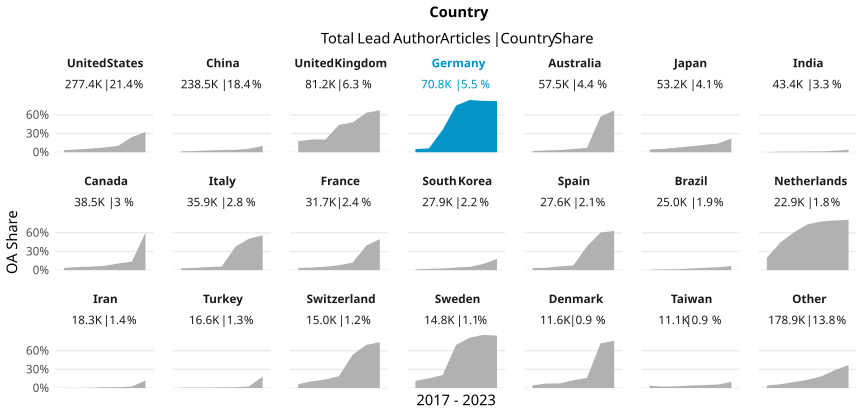

Values plotted in this chart, from the file beside it:
country_name_fct, cr_year, articles, cc_total, prop
United States, '17, 43091, 1486, 0.03449
United States, '18, 42586, 1896, 0.04452
United States, '19, 42897, 2555, 0.05956
United States, '20, 45492, 3488, 0.07667
United States, '21, 42891, 4483, 0.1045
United States, '22, 38029, 9274, 0.2439
United States, '23, 22462, 7271, 0.3237
China, '17, 23563, 344, 0.0146
China, '18, 29602, 587, 0.01983
China, '19, 34274, 963, 0.0281
China, '20, 37492, 1401, 0.03737
China, '21, 39577, 1547, 0.03909
China, '22, 44587, 2523, 0.05659
China, '23, 29362, 2975, 0.1013
United Kingdom, '17, 12969, 2302, 0.1775
United Kingdom, '18, 12505, 2570, 0.2055
United Kingdom, '19, 12158, 2474, 0.2035
United Kingdom, '20, 13441, 5927, 0.441
United Kingdom, '21, 12615, 6037, 0.4786
United Kingdom, '22, 11104, 7043, 0.6343
United Kingdom, '23, 6402, 4314, 0.6739
Germany, '17, 10559, 529, 0.0501
Germany, '18, 10784, 675, 0.06259
Germany, '19, 10205, 3666, 0.3592
Germany, '20, 11534, 8663, 0.7511
Germany, '21, 11603, 9749, 0.8402
Germany, '22, 9943, 8190, 0.8237
Germany, '23, 6133, 5040, 0.8218
Australia, '17, 8655, 173, 0.01999
Australia, '18, 8839, 260, 0.02942
Australia, '19, 8500, 308, 0.03624
Australia, '20, 9359, 492, 0.05257
Australia, '21, 9140, 652, 0.07133
Australia, '22, 8392, 4807, 0.5728
Australia, '23, 4660, 3135, 0.6727
Japan, '17, 8109, 372, 0.04587
Japan, '18, 8188, 440, 0.05374
Japan, '19, 7884, 591, 0.07496
Japan, '20, 8690, 826, 0.09505
Japan, '21, 8262, 978, 0.1184
Japan, '22, 7686, 1073, 0.1396
Japan, '23, 4395, 967, 0.22
India, '17, 4715, 14, 0.002969
India, '18, 5161, 48, 0.009301
India, '19, 5479, 50, 0.009126
India, '20, 7138, 93, 0.01303
India, '21, 7664, 107, 0.01396
India, '22, 8449, 203, 0.02403
India, '23, 4765, 198, 0.04155
Canada, '17, 5920, 205, 0.03463
Canada, '18, 5931, 306, 0.05159
Canada, '19, 5874, 329, 0.05601
Canada, '20, 6189, 431, 0.06964
Canada, '21, 5918, 637, 0.1076
Canada, '22, 5445, 748, 0.1374
Canada, '23, 3206, 1926, 0.6007
Italy, '17, 5191, 150, 0.0289
Italy, '18, 5172, 190, 0.03674
Italy, '19, 5111, 252, 0.04931
Italy, '20, 6463, 384, 0.05942
... 87 more rows
